Image classification data set "data" (OliwierKossak/tensorflow on GitHub). Class labels (3): apple, banana, orange.

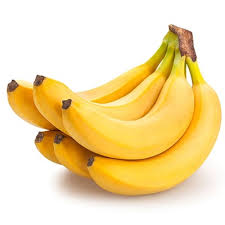
Label: banana

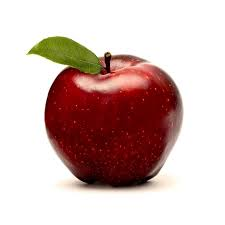
Label: apple

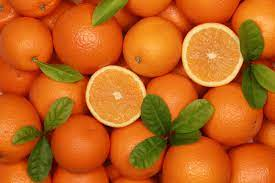
Label: orange

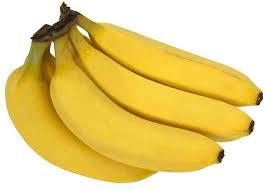
Label: banana

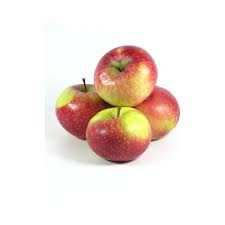
Label: apple

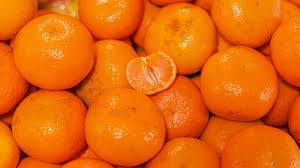
Label: orange
